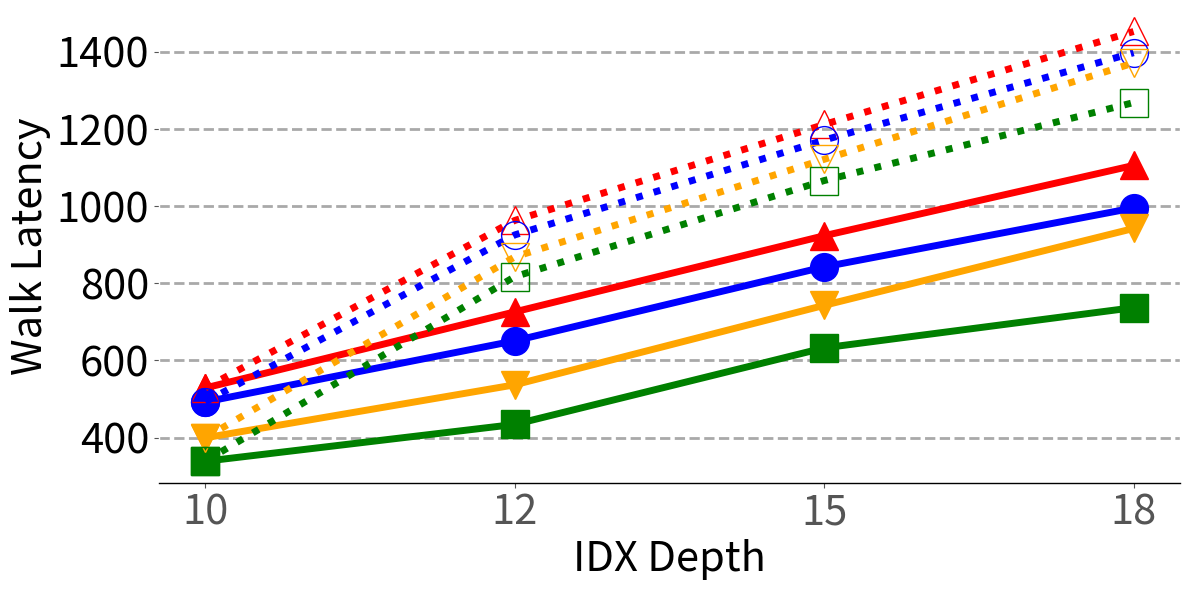

This figure's Python source: (Note: this script raises an exception after producing the figure.)
# matplotlib inline
# matplotlib inline
import matplotlib.pyplot as plt
# plt.style.use('seaborn-whitegrid')
import numpy as np
import sys

import math


import matplotlib.pyplot as plt
import matplotlib as mpl
import matplotlib
import numpy as np
from matplotlib.backends.backend_pdf import PdfPages
from matplotlib.ticker import MultipleLocator
from random import randint
from matplotlib.backends.backend_pdf import PdfPages
from matplotlib.backends.backend_pdf import PdfPages
import matplotlib.ticker as ticker
import csv
fig = plt.figure()
ax = plt.axes()

mpl.rc('font', family='sans-serif')
matplotlib.style.use('ggplot')

font = 30
X_AXIS_name = []
X_AXIS = np.linspace(0.1, 0.9, 9)
import matplotlib.pyplot as plt
# plt.style.use('seaborn-whitegrid')
import numpy as np
fig = plt.figure()
ax = plt.axes()





BM_name = ["10","12","15","18"]
x = np.linspace(4,len(BM_name),len(BM_name))
r80_64 = [5.34,5.78,6.92,8.47] #64K
r80_128 = [6.32,6.98,7.97,9.03] #128K
r80_256 = [6.96,8.06,9.13,11.19] #256K
r80_512 = [4.96,4.99,6.07,7.31]

r80_64s = [5.34,5.78,6.92,8.47] #64K
r80_128s = [6.32,6.98,7.97,9.03] #128K
r80_256s = [6.96,8.06,9.13,11.19] #256K
r80_512s = [4.96,4.99,6.07,7.31]

for i in range(len(r80_64)):
    if(i==0):
        r80_64s[i]=r80_64[i]
        r80_128s[i]=r80_128[i]
        r80_256s[i]=r80_256[i]
        r80_512s[i]=r80_512[i]
    else:
        r80_64s[i]-=r80_64[i]*0.5
        r80_128s[i]-=r80_128[i]*0.5
        r80_256s[i]-=r80_256[i]*0.5
        r80_512s[i]-=r80_512[i]*0.5

r80_1281=[0,0,0,0]
r80_2561=[0,0,0,0]
r80_5121=[0,0,0,0]
r80_641=[0,0,0,0]

r80_1281s=[0,0,0,0]
r80_2561s=[0,0,0,0]
r80_5121s=[0,0,0,0]
r80_641s=[0,0,0,0]

for i in range(len(r80_128)):
    if(i==0):
        r80_641[i]=10-r80_64[i]
        r80_1281[i]=10-r80_128[i]
        r80_2561[i]=10-r80_256[i]
        r80_5121[i]=10-r80_512[i]

        r80_641s[i]=10-r80_64s[i]
        r80_1281s[i]=10-r80_128s[i]
        r80_2561s[i]=10-r80_256s[i]
        r80_5121s[i]=10-r80_512s[i]
    elif(i==1):
        r80_641[i]=12-r80_64[i]
        r80_1281[i]=12-r80_128[i]
        r80_2561[i]=12-r80_256[i]
        r80_5121[i]=12-r80_512[i]

        r80_641s[i]=12-r80_64s[i]
        r80_1281s[i]=12-r80_128s[i]
        r80_2561s[i]=12-r80_256s[i]
        r80_5121s[i]=12-r80_512s[i]
    elif(i==2):
        r80_641[i]=15-r80_64[i]
        r80_1281[i]=15-r80_128[i]
        r80_2561[i]=15-r80_256[i]
        r80_5121[i]=15-r80_512[i]

        r80_641s[i]=15-r80_64s[i]
        r80_1281s[i]=15-r80_128s[i]
        r80_2561s[i]=15-r80_256s[i]
        r80_5121s[i]=15-r80_512s[i]
    else:
        r80_641[i]=18-r80_64[i]
        r80_1281[i]=18-r80_128[i]
        r80_2561[i]=18-r80_256[i]
        r80_5121[i]=18-r80_512[i]

        r80_641s[i]=18-r80_64s[i]
        r80_1281s[i]=18-r80_128s[i]
        r80_2561s[i]=18-r80_256s[i]
        r80_5121s[i]=18-r80_512s[i]


fig, ax = plt.subplots(figsize=(12, 6))
ax.set_facecolor('w')
ax.set_axisbelow(True)
ax.spines['bottom'].set_color('k')
plt.grid(linestyle='--', linewidth=2, which='major', color='darkgray')
plt.gca().xaxis.grid(False)
plt.gca().yaxis.grid(True)

# ax.tick_params(axis='y', which='minor', left=False)
# plt.tick_params(axist='both', which='major', direction='in', length=6, width=3)
# plt.xticks(X_AXIS, ha='center', color='k', rotation=10)
plt.xticks(size=font, va="top")
plt.yticks(fontsize=font, color='k')


# xticks_minor = [0]
# ax.set_xticks(xticks_minor, minor=True)

# ax.tick_params(axis='x', which='minor', direction='out', length=10, width=1)

plt.yticks(fontsize=font, color='k')

ax.set_xticklabels(BM_name)

plt.plot(BM_name,[(r80_512[i]*5+r80_5121[i]*100) for i in range(len(r80_512))],marker="^",color="red",linewidth=5,markersize=20)
plt.plot (BM_name,[(r80_64[i]*5+r80_641[i]*100) for i in range(len(r80_64))],marker="o",color="blue",linewidth=5,markersize=20)
plt.plot (BM_name,[(r80_128[i]*5+r80_1281[i]*100) for i in range(len(r80_128))],marker="v",color="orange",linewidth=5,markersize=20)
plt.plot (BM_name,[(r80_256[i]*5+r80_2561[i]*100) for i in range(len(r80_256))],marker="s",color="green",linewidth=5,markersize=20)

plt.plot(BM_name,[(r80_512s[i]*5+r80_5121s[i]*100) for i in range(len(r80_512s))],marker="^",color="red",linewidth=5,markersize=20,markerfacecolor="none",linestyle="dotted")
plt.plot (BM_name,[(r80_64s[i]*5+r80_641s[i]*100) for i in range(len(r80_64s))],marker="o",color="blue",linewidth=5,markersize=20,markerfacecolor="none",linestyle="dotted")
plt.plot (BM_name,[(r80_128s[i]*5+r80_1281s[i]*100) for i in range(len(r80_128s))],marker="v",color="orange",linewidth=5,markersize=20,markerfacecolor="none",linestyle="dotted")
plt.plot (BM_name,[(r80_256s[i]*5+r80_2561s[i]*100) for i in range(len(r80_256s))],marker="s",color="green",linewidth=5,markersize=20,markerfacecolor="none",linestyle="dotted")



# legend = ["32K","64K","128K","256K"]
# plt.legend(legend, fontsize=font, loc='best', ncol = 4, frameon=True,
#            facecolor='w', edgecolor='k', fancybox=False, bbox_to_anchor=(0.9, 1.1))
plt.ylabel('Walk Latency', size=font, color='k')
plt.xlabel('IDX Depth', size=font, color='k')

plt.tight_layout()
plt.savefig("Plots/pdfs/vary_depth_r80.pdf")
# plt.show()